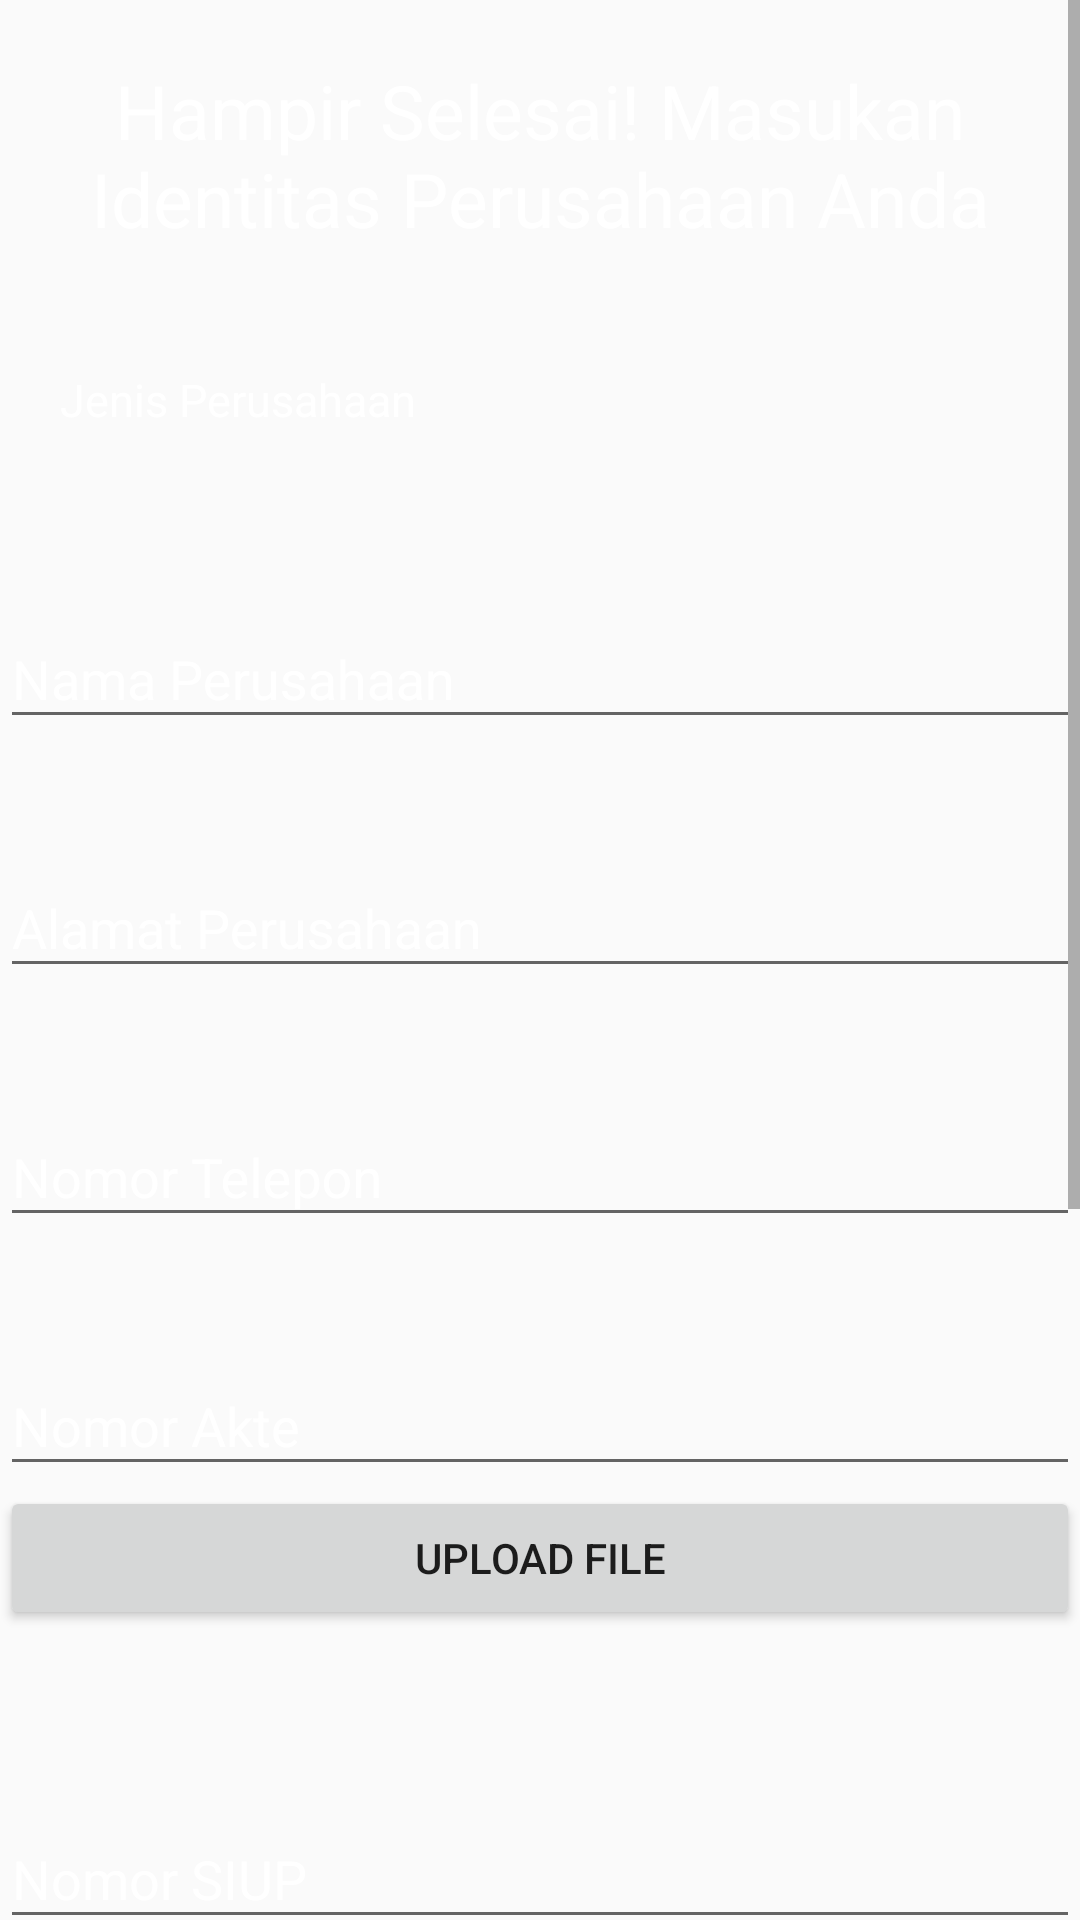

Produce the Android XML layout that renders to this screen, including the resource entries it uses.
<!-- AndroidManifest.xml: application theme MyMaterialTheme -->
<!-- res/layout/register_next_after.xml -->
<FrameLayout xmlns:android="http://schemas.android.com/apk/res/android"
    xmlns:app="http://schemas.android.com/apk/res-auto"
    xmlns:tools="http://schemas.android.com/tools"
    android:layout_width="match_parent"
    android:layout_height="match_parent"
    android:id="@+id/fragment_register_2"
    tools:context="com.grinasia.transport.User.Register">

    <ScrollView
        android:layout_width="match_parent"
        android:layout_height="match_parent"
        android:fillViewport="false">

        <LinearLayout
            android:layout_width="match_parent"
            android:layout_height="wrap_content"
            android:orientation="vertical">

            <TextView
                android:id="@+id/txtInfo1"
                android:layout_width="match_parent"
                android:layout_height="wrap_content"
                android:layout_margin="20dp"
                android:text="@string/info3"
                android:textAlignment="center"
                android:textColor="@android:color/white"
                android:textSize="25sp" />

            <LinearLayout
                android:layout_width="match_parent"
                android:layout_height="match_parent"
                android:layout_gravity="center"
                android:layout_margin="20dp"
                android:orientation="horizontal">

                <TextView
                    android:id="@+id/textView1"
                    android:layout_width="wrap_content"
                    android:layout_height="wrap_content"
                    android:text="@string/company"
                    android:textColor="@android:color/white"
                    android:textSize="15sp" />

                <Spinner
                    android:id="@+id/spn_kind_company"
                    android:layout_width="match_parent"
                    android:layout_height="wrap_content"
                    android:background="@android:color/white"
                    android:textAlignment="textEnd" />

            </LinearLayout>

            <LinearLayout
                android:layout_width="match_parent"
                android:layout_height="wrap_content"
                android:orientation="vertical">

                <android.support.design.widget.TextInputLayout
                    android:id="@+id/txtLayoutName_Company"
                    android:layout_width="match_parent"
                    android:layout_height="wrap_content"
                    android:layout_marginTop="25dp"
                    android:textColorHint="@android:color/white"
                    app:hintTextAppearance="@style/TextAppearance.AppCompat.Medium.Inverse">

                    <EditText
                        android:id="@+id/txtName_Company"
                        android:layout_width="match_parent"
                        android:layout_height="wrap_content"
                        android:hint="@string/name_company"
                        android:maxLength="45"
                        android:maxLines="1"
                        android:singleLine="true"
                        android:textColor="@android:color/white" />

                </android.support.design.widget.TextInputLayout>

                <android.support.design.widget.TextInputLayout
                    android:id="@+id/txtLayoutAddress_Company"
                    android:layout_width="match_parent"
                    android:layout_height="wrap_content"
                    android:layout_marginTop="25dp"
                    android:textColorHint="@android:color/white"
                    app:hintTextAppearance="@style/TextAppearance.AppCompat.Medium.Inverse">

                    <EditText
                        android:id="@+id/txtAddress_Company"
                        android:layout_width="match_parent"
                        android:layout_height="wrap_content"
                        android:hint="@string/address_company"
                        android:inputType="textMultiLine"
                        android:maxLength="255"
                        android:singleLine="true"
                        android:textColor="@android:color/white" />

                </android.support.design.widget.TextInputLayout>

                <android.support.design.widget.TextInputLayout
                    android:id="@+id/txtLayoutPhoneNumber_Company"
                    android:layout_width="match_parent"
                    android:layout_height="wrap_content"
                    android:layout_marginTop="25dp"
                    android:textColorHint="@android:color/white"
                    app:hintTextAppearance="@style/TextAppearance.AppCompat.Medium.Inverse">

                    <EditText
                        android:id="@+id/txtPhoneNumber_Company"
                        android:layout_width="match_parent"
                        android:layout_height="wrap_content"
                        android:hint="@string/phone_company"
                        android:inputType="phone"
                        android:maxLength="15"
                        android:singleLine="true"
                        android:textColor="@android:color/white" />

                </android.support.design.widget.TextInputLayout>

                <android.support.design.widget.TextInputLayout
                    android:id="@+id/txtLayoutAkte"
                    android:layout_width="match_parent"
                    android:layout_height="wrap_content"
                    android:layout_marginTop="25dp"
                    android:textColorHint="@android:color/white"
                    app:hintTextAppearance="@style/TextAppearance.AppCompat.Medium.Inverse">

                    <EditText
                        android:id="@+id/txtNumber_Akte"
                        android:layout_width="match_parent"
                        android:layout_height="wrap_content"
                        android:hint="@string/number_akte"
                        android:inputType="text"
                        android:maxLength="15"
                        android:maxLines="1"
                        android:singleLine="true"
                        android:textColor="@android:color/white" />

                    <Button
                        android:id="@+id/btn_upload_akte"
                        android:layout_width="match_parent"
                        android:layout_height="wrap_content"
                        android:layout_marginBottom="20dp"
                        android:text="@string/upload_file" />

                </android.support.design.widget.TextInputLayout>

                <android.support.design.widget.TextInputLayout
                    android:id="@+id/txtLayoutNumberSIUP"
                    android:layout_width="match_parent"
                    android:layout_height="wrap_content"
                    android:layout_marginTop="25dp"
                    android:textColorHint="@android:color/white"
                    app:hintTextAppearance="@style/TextAppearance.AppCompat.Medium.Inverse">

                    <EditText
                        android:id="@+id/txtNumber_SIUP"
                        android:layout_width="match_parent"
                        android:layout_height="wrap_content"
                        android:hint="@string/number_SIUP"
                        android:inputType="text"
                        android:maxLength="15"
                        android:singleLine="true"
                        android:textColor="@android:color/white" />

                    <Button
                        android:id="@+id/btn_upload_SIUP"
                        android:layout_width="match_parent"
                        android:layout_height="wrap_content"
                        android:layout_marginBottom="20dp"
                        android:text="@string/upload_file" />

                </android.support.design.widget.TextInputLayout>

                <android.support.design.widget.TextInputLayout
                    android:id="@+id/txtLayoutNumberTDP"
                    android:layout_width="match_parent"
                    android:layout_height="wrap_content"
                    android:layout_marginTop="25dp"
                    android:textColorHint="@android:color/white"
                    app:hintTextAppearance="@style/TextAppearance.AppCompat.Medium.Inverse">

                    <EditText
                        android:id="@+id/txtNumber_TDP"
                        android:layout_width="match_parent"
                        android:layout_height="wrap_content"
                        android:hint="@string/number_TDP"
                        android:inputType="text"
                        android:maxLength="15"
                        android:maxLines="1"
                        android:singleLine="true"
                        android:textColor="@android:color/white" />

                    <Button
                        android:id="@+id/btn_upload_TDP"
                        android:layout_width="match_parent"
                        android:layout_height="wrap_content"
                        android:layout_marginBottom="20dp"
                        android:text="@string/upload_file" />

                </android.support.design.widget.TextInputLayout>

                <android.support.design.widget.TextInputLayout
                    android:id="@+id/txtLayoutNumberNPWP"
                    android:layout_width="match_parent"
                    android:layout_height="wrap_content"
                    android:layout_marginTop="25dp"
                    android:textColorHint="@android:color/white"
                    app:hintTextAppearance="@style/TextAppearance.AppCompat.Medium.Inverse">

                    <EditText
                        android:id="@+id/txtNumber_NPWP"
                        android:layout_width="match_parent"
                        android:layout_height="wrap_content"
                        android:hint="@string/number_NPWP"
                        android:inputType="text"
                        android:maxLength="15"
                        android:maxLines="1"
                        android:singleLine="true"
                        android:textColor="@android:color/white" />

                    <Button
                        android:id="@+id/btn_upload_NPWP"
                        android:layout_width="match_parent"
                        android:layout_height="wrap_content"
                        android:layout_marginBottom="20dp"
                        android:text="@string/upload_file" />

                </android.support.design.widget.TextInputLayout>

            </LinearLayout>
        </LinearLayout>
    </ScrollView>
</FrameLayout>
<!-- resources referenced by this layout -->
<resources>
  <string name="address_company">Alamat Perusahaan</string>
  <string name="company">Jenis Perusahaan</string>
  <string name="info3">Hampir Selesai! Masukan Identitas Perusahaan Anda</string>
  <string name="name_company">Nama Perusahaan</string>
  <string name="number_NPWP">Nomor NPWP</string>
  <string name="number_SIUP">Nomor SIUP</string>
  <string name="number_TDP">Nomor TDP</string>
  <string name="number_akte">Nomor Akte</string>
  <string name="phone_company">Nomor Telepon</string>
  <string name="upload_file">Upload File</string>
  <style name="MyMaterialTheme" parent="MyMaterialTheme.Base">
  
      </style>
  <style name="MyMaterialTheme.Base" parent="Theme.AppCompat.Light.DarkActionBar">
          
          <item name="windowNoTitle">true</item>
          <item name="windowActionBar">false</item>
          <item name="colorPrimary">@color/colorPrimary</item>
          <item name="colorPrimaryDark">@color/colorPrimaryDark</item>
          <item name="colorAccent">@color/colorAccent</item>
      </style>
  <!-- not gathered from this repository: default colours our renderer supplied (Android Studio template values) -->
  <color name="colorPrimary">#FF6200EE</color>
  <color name="colorPrimaryDark">#FF3700B3</color>
  <color name="colorAccent">#FF03DAC5</color>
</resources>
